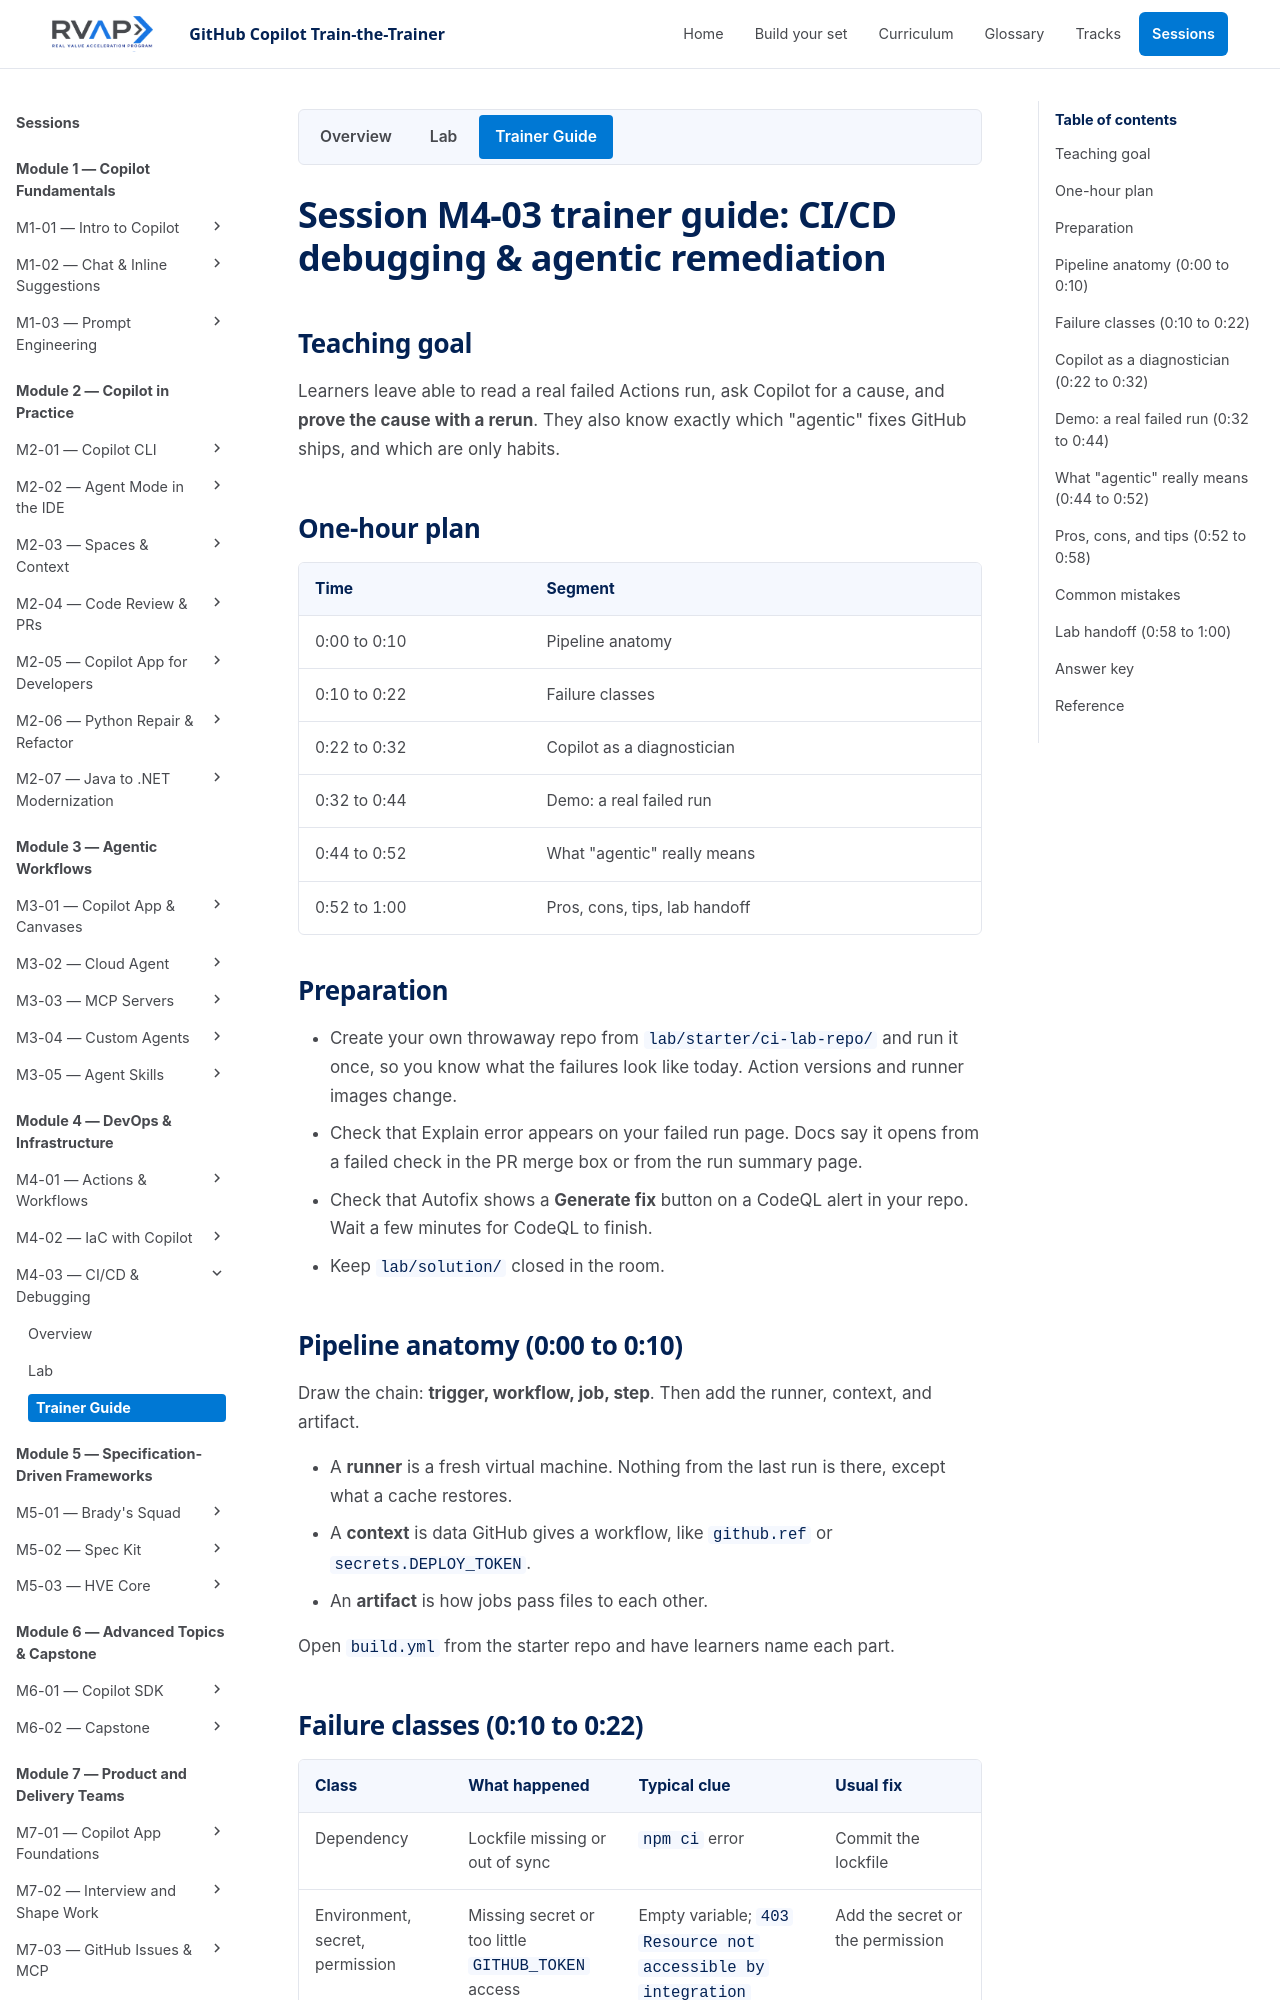

repository: microsoft/frontier-ghcp-ttt-rvas · page: previews/pr-22-b64b574993/sessions/session-m4-03-cicd-debugging-autofix/trainer-content/index.html · generator: mkdocs

# Session M4-03 trainer guide: CI/CD debugging & agentic remediation

## Teaching goal

Learners leave able to read a real failed Actions run, ask Copilot for a cause, and **prove the cause with a rerun**. They also know exactly which "agentic" fixes GitHub ships, and which are only habits.

## One-hour plan

| Time | Segment |
| --- | --- |
| 0:00 to 0:10 | Pipeline anatomy |
| 0:10 to 0:22 | Failure classes |
| 0:22 to 0:32 | Copilot as a diagnostician |
| 0:32 to 0:44 | Demo: a real failed run |
| 0:44 to 0:52 | What "agentic" really means |
| 0:52 to 1:00 | Pros, cons, tips, lab handoff |

## Preparation

- Create your own throwaway repo from `lab/starter/ci-lab-repo/` and run it once, so you know what the failures look like today. Action versions and runner images change.
- Check that Explain error appears on your failed run page. Docs say it opens from a failed check in the PR merge box or from the run summary page.
- Check that Autofix shows a **Generate fix** button on a CodeQL alert in your repo. Wait a few minutes for CodeQL to finish.
- Keep `lab/solution/` closed in the room.

## Pipeline anatomy (0:00 to 0:10)

Draw the chain: **trigger, workflow, job, step**. Then add the runner, context, and artifact.

- A **runner** is a fresh virtual machine. Nothing from the last run is there, except what a cache restores.
- A **context** is data GitHub gives a workflow, like `github.ref` or `secrets.DEPLOY_TOKEN`.
- An **artifact** is how jobs pass files to each other.

Open `build.yml` from the starter repo and have learners name each part.
